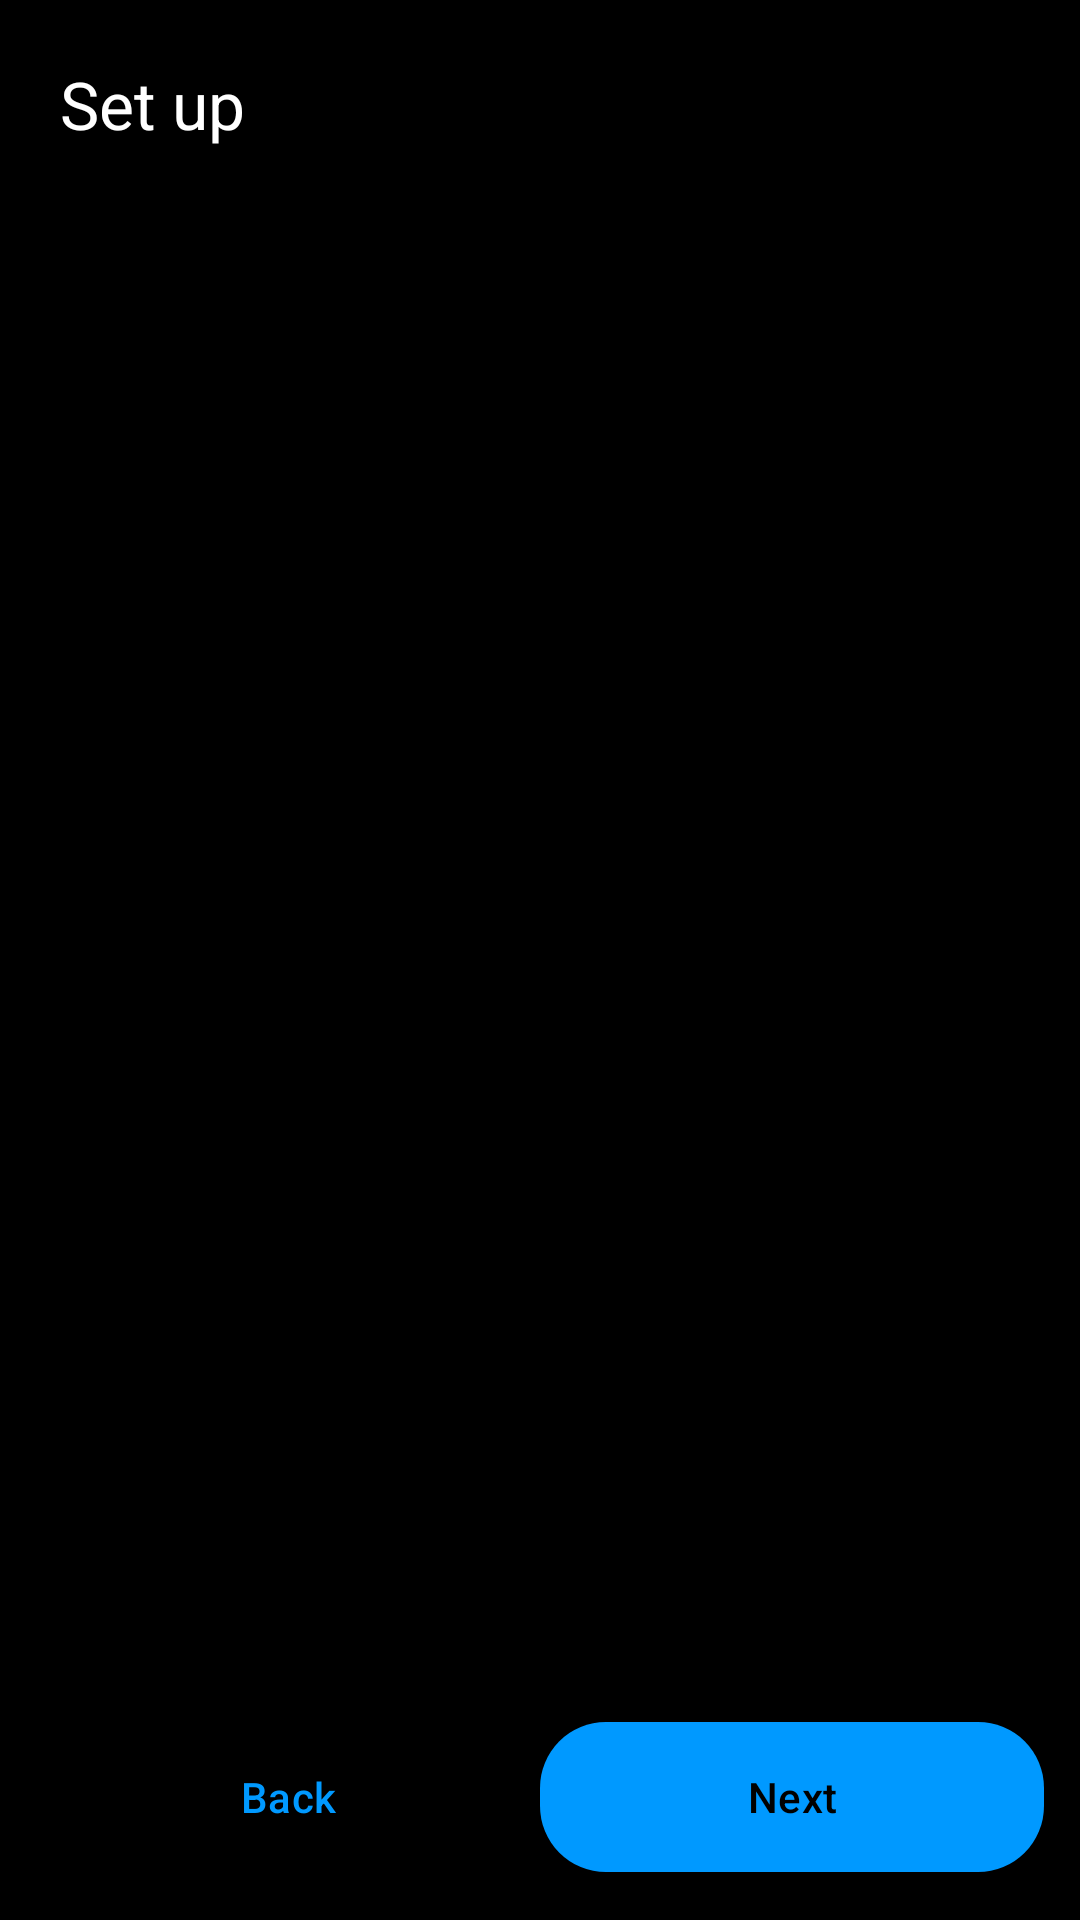

This screen was rendered from an Android layout file. Write that file and the resources it references.
<!-- AndroidManifest.xml: application theme Theme.InstantHotspot -->
<!-- res/layout/activity_onboarding.xml -->
<?xml version="1.0" encoding="utf-8"?>
<androidx.constraintlayout.widget.ConstraintLayout xmlns:android="http://schemas.android.com/apk/res/android"
    xmlns:app="http://schemas.android.com/apk/res-auto"
    android:layout_width="match_parent"
    android:layout_height="match_parent"
    android:background="#000000"
    android:fitsSystemWindows="true">

    <TextView
        android:id="@+id/onboardingAppTitle"
        style="@style/TextAppearance.Material3.TitleLarge"
        android:layout_width="0dp"
        android:layout_height="wrap_content"
        android:paddingStart="20dp"
        android:paddingTop="20dp"
        android:paddingEnd="20dp"
        android:text="@string/onboarding_title"
        android:textColor="?attr/colorOnSurface"
        app:layout_constraintEnd_toStartOf="@+id/onboardingVersion"
        app:layout_constraintStart_toStartOf="parent"
        app:layout_constraintTop_toTopOf="parent" />

    <TextView
        android:id="@+id/onboardingVersion"
        style="@style/TextAppearance.Material3.LabelSmall"
        android:layout_width="wrap_content"
        android:layout_height="wrap_content"
        android:paddingEnd="20dp"
        android:textColor="?attr/colorOnSurfaceVariant"
        app:layout_constraintBottom_toBottomOf="@+id/onboardingAppTitle"
        app:layout_constraintEnd_toEndOf="parent"
        app:layout_constraintTop_toTopOf="@+id/onboardingAppTitle" />

    <TextView
        android:id="@+id/onboardingStepLabel"
        style="@style/TextAppearance.Material3.LabelMedium"
        android:layout_width="0dp"
        android:layout_height="wrap_content"
        android:paddingStart="20dp"
        android:paddingEnd="20dp"
        android:paddingTop="4dp"
        android:textColor="#0099FF"
        app:layout_constraintEnd_toEndOf="parent"
        app:layout_constraintStart_toStartOf="parent"
        app:layout_constraintTop_toBottomOf="@+id/onboardingAppTitle" />

    <androidx.viewpager2.widget.ViewPager2
        android:id="@+id/onboardingPager"
        android:layout_width="0dp"
        android:layout_height="0dp"
        android:layout_marginTop="8dp"
        app:layout_constraintBottom_toTopOf="@+id/onboardingNavBar"
        app:layout_constraintEnd_toEndOf="parent"
        app:layout_constraintStart_toStartOf="parent"
        app:layout_constraintTop_toBottomOf="@+id/onboardingStepLabel" />

    <LinearLayout
        android:id="@+id/onboardingNavBar"
        android:layout_width="0dp"
        android:layout_height="wrap_content"
        android:gravity="center_vertical"
        android:orientation="horizontal"
        android:padding="12dp"
        app:layout_constraintBottom_toBottomOf="parent"
        app:layout_constraintEnd_toEndOf="parent"
        app:layout_constraintStart_toStartOf="parent">

        <com.google.android.material.button.MaterialButton
            android:id="@+id/onboardingBack"
            style="@style/Widget.Material3.Button.TextButton"
            android:layout_width="0dp"
            android:layout_height="wrap_content"
            android:layout_weight="1"
            android:text="@string/onboarding_back" />

        <com.google.android.material.button.MaterialButton
            android:id="@+id/onboardingNext"
            style="@style/Widget.InstantHotspot.Button.Expressive"
            android:layout_width="0dp"
            android:layout_height="wrap_content"
            android:layout_weight="1"
            android:text="@string/onboarding_next" />
    </LinearLayout>
</androidx.constraintlayout.widget.ConstraintLayout>
<!-- resources referenced by this layout -->
<resources>
  <string name="onboarding_back">Back</string>
  <string name="onboarding_next">Next</string>
  <string name="onboarding_title">Set up</string>
  <style name="Widget.InstantHotspot.Button.Expressive" parent="Widget.Material3.Button">
          <item name="android:minHeight">@dimen/ih_button_min_h</item>
          <item name="android:paddingLeft">20dp</item>
          <item name="android:paddingRight">20dp</item>
          <item name="shapeAppearanceOverlay">@style/ShapeAppearance.InstantHotspot.Button</item>
      </style>
  <style name="Theme.InstantHotspot" parent="Theme.Material3.DayNight.NoActionBar">
          <item name="colorPrimary">@color/brand_accent</item>
          <item name="colorOnPrimary">#000000</item>
          <item name="colorPrimaryContainer">#1A0099FF</item>
          <item name="colorOnPrimaryContainer">#CCE6FF</item>
          <item name="colorSecondary">@color/brand_accent</item>
          <item name="android:statusBarColor" tools:targetApi="l">#000000</item>
          <item name="android:navigationBarColor" tools:targetApi="o_mr1">#000000</item>
          <item name="android:windowBackground">#000000</item>
          <item name="colorSurface">#000000</item>
          <item name="colorSurfaceContainer">#0A0A0A</item>
          <item name="colorSurfaceContainerLow">#0C0C0C</item>
          <item name="colorSurfaceContainerHigh">#12151A</item>
          <item name="colorOnSurface">#FFFFFF</item>
          <item name="colorOnSurfaceVariant">#B0B0B0</item>
          <item name="colorOutline">@color/brand_stroke</item>
          <item name="colorOutlineVariant">#22FFFFFF</item>
          <item name="android:windowLightStatusBar" tools:targetApi="m">?attr/isLightTheme</item>
          <item name="materialCardViewStyle">@style/Widget.Material3.CardView.Filled</item>
      </style>
  <dimen name="ih_button_min_h">58dp</dimen>
  <style name="ShapeAppearance.InstantHotspot.Button" parent="ShapeAppearance.Material3.LargeComponent">
          <item name="cornerFamily">rounded</item>
          <item name="cornerSize">@dimen/ih_button_corner</item>
      </style>
  <color name="brand_accent">#0099FF</color>
  <color name="brand_stroke">#33FFFFFF</color>
  <dimen name="ih_button_corner">22dp</dimen>
</resources>
